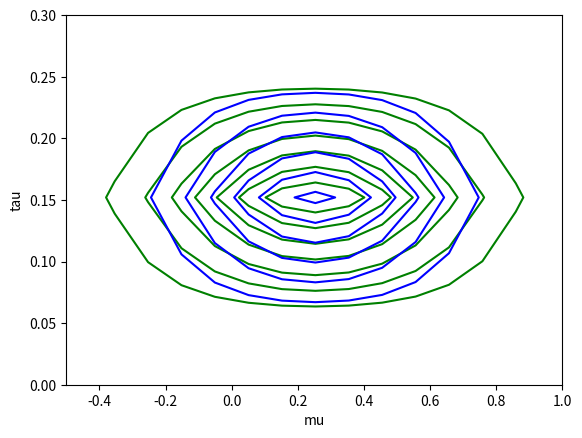

This chart was generated by the following Python code:
import numpy as np
import matplotlib.pyplot as plt
import seaborn as sns
from  scipy.stats import gamma
from  scipy.stats import norm

def iterations(a_0, b_0, lambda_0, mu_0, X, X_mean):
    # Initial guess
    E_tau = 1
    mu_N = 0
    old_E_tau = 1-E_tau
    # Update parameters  
    while abs(old_E_tau-E_tau)>10**(-6):    

        a_N = a_0 + N/2 
        mu_N = (lambda_0*mu_0 + N*X_mean)/(lambda_0 + N) 
        lambda_N = (lambda_0 + N)*E_tau 

        E_mu = mu_N
        E_mu2 = 1/lambda_N + E_mu**2
        expr_1 = np.sum(X*X) -2*np.sum(X)*mu_N + N*E_mu2
        expr_2 = lambda_0*( E_mu2 + mu_0**2-2*mu_0*E_mu)
        b_N = b_0 + 0.5*(expr_1 + expr_2) 
        
        old_E_tau = E_tau
        # Update tau    
        E_tau = a_N/b_N

    return a_N, b_N, lambda_N, mu_N

def exact_posterior(mu, tau, a_0, b_0, lambda_0, mu_0, X, X_mean):
    a_N = a_0 + N/2 
    mu_N = (lambda_0*mu_0 + N*X_mean)/(lambda_0 + N) 
    lambda_N = (lambda_0 + N)

    expr_1 = np.sum(X*X) -2*np.sum(X)*X_mean + N*X_mean**2
    expr_2 = lambda_0*N*( X_mean**2 + mu_0**2-2*mu_0*X_mean)/(2*(lambda_0+N))
    b_N = b_0 + 0.5*(expr_1 + expr_2) 

    gamma_likalihood = gamma.pdf(tau, a_N, scale=1/b_N)
    gauss_likelihood = norm.pdf(mu,mu_N,1/(lambda_N*tau)**0.5)
    posterior = gamma_likalihood*gauss_likelihood

    return posterior


np.random.seed(10)
# Draw samples from a Gaussian
mu, tau = 0, 0.1 # mean and precision of the gaussian
N = 100
X = np.random.normal(mu, 1/tau**0.5, N)
X_mean = np.sum(X)/N

# Initialize the parameters of the priors
a_0 = 0
b_0 = 0
lambda_0 = 0
mu_0 = 0
a_N, b_N, lambda_N, mu_N = iterations(a_0, b_0, lambda_0, mu_0, X, X_mean)


# Plot: On the x-axis mu, on the y-axis tau, on the z-axis q(mu,tau)

# Approximate distribution

mu_range = np.linspace(mu-1/(tau**0.5), mu+1/(tau**0.5), num=100)
tau_range = np.linspace(0, 4, num=100)

mu_range = np.linspace(-5,5, num=100)
tau_range = np.linspace(-5, 5, num=100)

R = len(mu_range)
C = len(tau_range)
Z = np.empty((R,C))

cont_x = cont_y = 0
for mu in mu_range: 
    cont_y = 0
    print(cont_x)
    for tau in tau_range: 
        Z[cont_y,cont_x] = norm.pdf(mu, mu_N, 1/lambda_N**0.5)*gamma.pdf(tau,a=a_N,loc=0,scale=1/b_N)  
        cont_y += 1
    cont_x += 1
print('cont_x,cont_y',cont_x,cont_y)

xticks = np.round(mu_range,3)
yticks = np.round(tau_range,3)


plot_ = plt.contour(xticks, yticks, Z, colors='green')


# Exact posterior comparison

cont_x = cont_y = 0
for mu in mu_range: 
    cont_y = 0
    print(cont_x)
    for tau in tau_range: 
        Z[cont_y,cont_x] = exact_posterior( mu, tau, a_0, b_0, lambda_0, mu_0, X, X_mean)  
        cont_y += 1
    cont_x += 1
print('cont_x,cont_y',cont_x,cont_y)

xticks = np.round(mu_range,3)
yticks = np.round(tau_range,3)


plot_ = plt.contour(xticks, yticks, Z, colors='blue')
plt.xlabel('mu')
plt.ylabel('tau')
plt.ylim([0,.3])
plt.xlim([-.5,1])
plt.show()